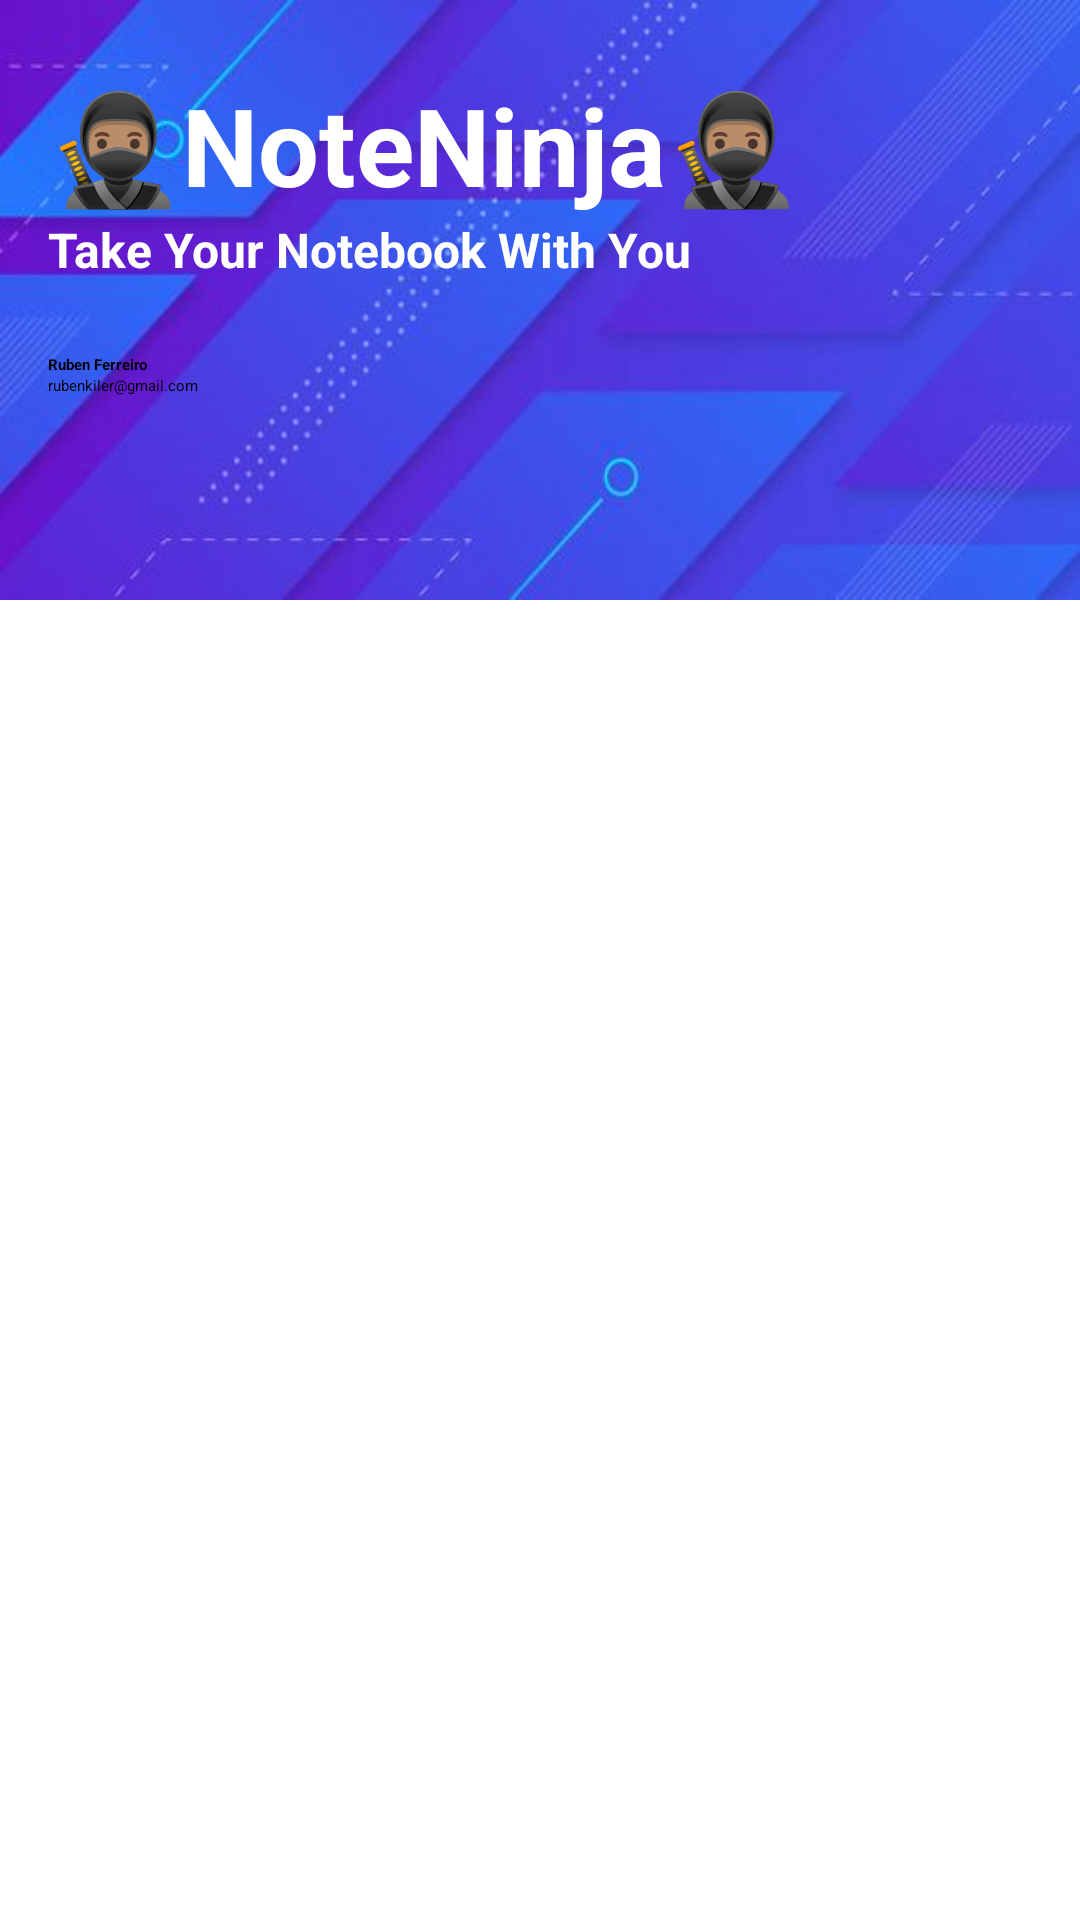

Write the Android layout XML for this screen, with the resource values it uses.
<!-- AndroidManifest.xml: application theme Theme.NoteNinja -->
<!-- res/layout/nav_header.xml -->
<?xml version="1.0" encoding="utf-8"?>
<LinearLayout xmlns:android="http://schemas.android.com/apk/res/android"
    xmlns:app="http://schemas.android.com/apk/res-auto"
    xmlns:tools="http://schemas.android.com/tools"
    android:orientation="vertical"
    android:layout_width="match_parent"
    android:layout_height="match_parent">

    <androidx.constraintlayout.widget.ConstraintLayout
        android:layout_width="match_parent"
        android:layout_height="200dp"
        android:background="@drawable/cover1">

        <TextView
            android:id="@+id/textView2"
            android:layout_width="0dp"
            android:layout_height="wrap_content"
            android:layout_marginStart="16dp"
            android:layout_marginTop="24dp"
            android:layout_marginEnd="24dp"
            android:lineSpacingExtra="8sp"
            android:text="🥷🏽NoteNinja🥷🏽"
            android:textAlignment="viewStart"
            android:textColor="@color/White"
            android:textSize="36sp"
            android:textStyle="bold"
            android:typeface="normal"
            app:layout_constraintBottom_toBottomOf="parent"
            app:layout_constraintEnd_toEndOf="parent"
            app:layout_constraintStart_toStartOf="parent"
            app:layout_constraintTop_toTopOf="parent"
            app:layout_constraintVertical_bias="0.0"
            tools:ignore="HardcodedText" />

        <TextView
            android:id="@+id/textView"
            android:layout_width="0dp"
            android:layout_height="wrap_content"
            android:layout_marginStart="16dp"
            android:layout_marginEnd="8dp"
            android:text="Take Your Notebook With You "
            android:textAlignment="viewStart"
            android:textColor="@color/White"
            android:textSize="16sp"
            android:textStyle="bold"
            app:layout_constraintEnd_toEndOf="parent"
            app:layout_constraintStart_toStartOf="parent"
            app:layout_constraintTop_toBottomOf="@+id/textView2"
            tools:ignore="HardcodedText" />

        <TextView
            android:id="@+id/userDisplayName"
            android:layout_width="0dp"
            android:layout_height="wrap_content"
            android:layout_marginStart="16dp"
            android:layout_marginTop="24dp"
            android:layout_marginEnd="16dp"
            android:text="Ruben Ferreiro"
            android:textColor="@color/Black"
            android:textStyle="bold"
            app:layout_constraintEnd_toEndOf="parent"
            app:layout_constraintStart_toStartOf="parent"
            app:layout_constraintTop_toBottomOf="@+id/textView" />

        <TextView
            android:id="@+id/userDisplayEmail"
            android:layout_width="0dp"
            android:layout_height="wrap_content"
            android:layout_marginStart="16dp"
            android:layout_marginEnd="16dp"
            android:text="rubenkiler@gmail.com"
            android:textColor="@color/Black"
            app:layout_constraintEnd_toEndOf="parent"
            app:layout_constraintStart_toStartOf="parent"
            app:layout_constraintTop_toBottomOf="@+id/userDisplayName" />
    </androidx.constraintlayout.widget.ConstraintLayout>


</LinearLayout>
<!-- resources referenced by this layout -->
<resources>
  <color name="Black">#000000</color>
  
  
  
  
  
      Used Ones
  <color name="White">#FFFFFF</color>
  <!-- drawable cover1: jpg bitmap (drawable, 14799 bytes) -->
  <style name="Theme.NoteNinja" parent="Base.Theme.NoteNinja">
          
          <item name="android:navigationBarColor">@android:color/transparent</item>
          <item name="android:statusBarColor">@android:color/transparent</item>
          <item name="android:windowLightStatusBar">?attr/isLightTheme</item>
      </style>
</resources>
